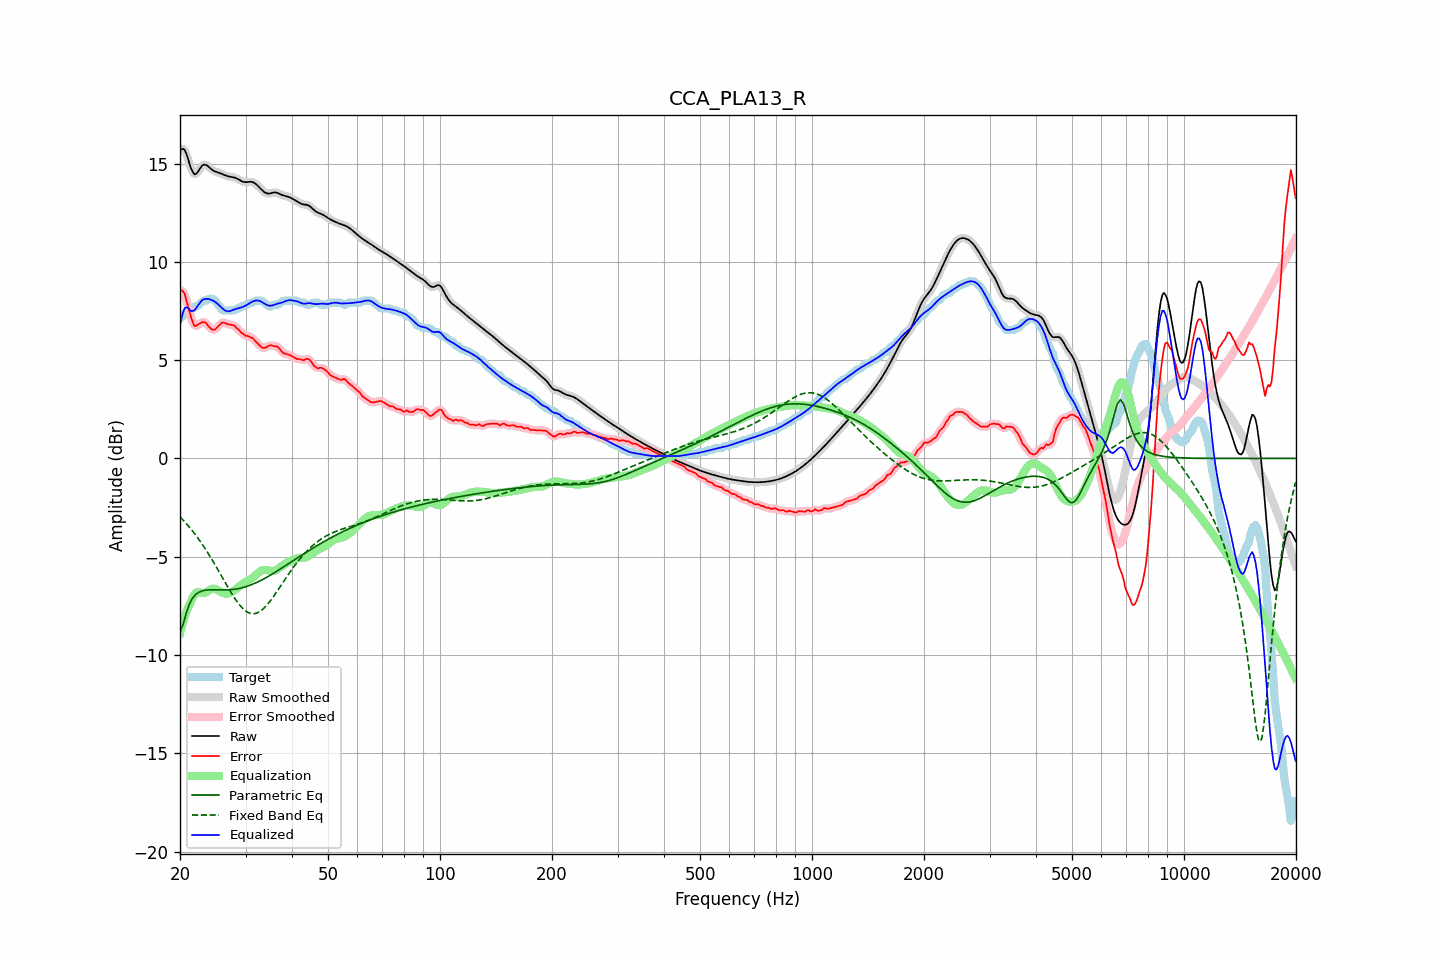

The data file committed next to this chart (first rows):
frequency, raw, error, smoothed, error_smoothed, equalization, parametric_eq, fixed_band_eq, equalized_raw, equalized_smoothed, target
20.00, 15.63, 8.51, 15.64, 8.54, -8.89, -8.82, -2.97, 6.75, 6.75, 7.13
20.20, 15.73, 8.56, 15.73, 8.54, -8.58, -8.62, -3.05, 7.15, 7.15, 7.18
20.40, 15.75, 8.49, 15.74, 8.47, -8.30, -8.43, -3.14, 7.46, 7.45, 7.26
20.61, 15.69, 8.36, 15.67, 8.31, -8.04, -8.14, -3.23, 7.65, 7.63, 7.33
20.81, 15.49, 8.02, 15.49, 8.05, -7.80, -7.85, -3.32, 7.69, 7.69, 7.47
21.02, 15.25, 7.72, 15.24, 7.74, -7.59, -7.61, -3.41, 7.66, 7.65, 7.53
21.23, 14.97, 7.44, 14.98, 7.42, -7.41, -7.38, -3.51, 7.56, 7.57, 7.53
21.44, 14.73, 7.14, 14.74, 7.14, -7.25, -7.23, -3.61, 7.49, 7.49, 7.59
21.66, 14.57, 6.92, 14.56, 6.92, -7.05, -7.08, -3.71, 7.51, 7.51, 7.64
21.87, 14.45, 6.74, 14.48, 6.78, -6.92, -6.99, -3.82, 7.53, 7.56, 7.72
22.09, 14.48, 6.75, 14.48, 6.75, -6.84, -6.90, -3.92, 7.64, 7.65, 7.73
22.31, 14.57, 6.81, 14.56, 6.78, -6.81, -6.85, -4.04, 7.76, 7.75, 7.76
22.54, 14.69, 6.85, 14.69, 6.86, -6.81, -6.80, -4.15, 7.87, 7.88, 7.84
22.76, 14.82, 6.90, 14.81, 6.90, -6.83, -6.77, -4.27, 7.98, 7.98, 7.91
22.99, 14.91, 6.94, 14.90, 6.93, -6.85, -6.74, -4.39, 8.06, 8.05, 7.97
23.22, 14.95, 6.92, 14.94, 6.93, -6.85, -6.72, -4.51, 8.10, 8.10, 8.03
23.45, 14.94, 6.91, 14.94, 6.89, -6.82, -6.70, -4.63, 8.12, 8.12, 8.03
23.69, 14.89, 6.81, 14.89, 6.81, -6.77, -6.69, -4.76, 8.12, 8.12, 8.09
23.92, 14.82, 6.70, 14.82, 6.71, -6.72, -6.69, -4.89, 8.10, 8.11, 8.13
24.16, 14.75, 6.62, 14.75, 6.62, -6.67, -6.68, -5.03, 8.08, 8.08, 8.13
24.40, 14.68, 6.56, 14.69, 6.56, -6.64, -6.68, -5.16, 8.05, 8.05, 8.13
24.65, 14.63, 6.54, 14.63, 6.55, -6.63, -6.68, -5.30, 8.00, 8.01, 8.09
24.89, 14.59, 6.57, 14.60, 6.58, -6.64, -6.68, -5.44, 7.95, 7.95, 8.03
25.14, 14.57, 6.66, 14.57, 6.65, -6.68, -6.69, -5.58, 7.89, 7.89, 7.90
25.39, 14.54, 6.75, 14.54, 6.74, -6.72, -6.69, -5.72, 7.82, 7.82, 7.79
25.65, 14.51, 6.81, 14.51, 6.83, -6.77, -6.69, -5.87, 7.74, 7.74, 7.70
25.91, 14.48, 6.91, 14.48, 6.88, -6.82, -6.69, -6.01, 7.66, 7.66, 7.57
26.16, 14.44, 6.92, 14.44, 6.90, -6.86, -6.69, -6.15, 7.59, 7.59, 7.53
26.43, 14.40, 6.88, 14.41, 6.89, -6.88, -6.69, -6.30, 7.53, 7.53, 7.53
26.69, 14.37, 6.85, 14.37, 6.85, -6.88, -6.69, -6.44, 7.50, 7.50, 7.53
26.96, 14.35, 6.82, 14.35, 6.83, -6.87, -6.69, -6.58, 7.48, 7.48, 7.53
27.23, 14.33, 6.81, 14.33, 6.81, -6.84, -6.68, -6.72, 7.49, 7.50, 7.53
27.50, 14.32, 6.80, 14.32, 6.80, -6.80, -6.67, -6.85, 7.52, 7.52, 7.53
27.77, 14.31, 6.78, 14.31, 6.77, -6.75, -6.66, -6.98, 7.55, 7.55, 7.53
28.05, 14.29, 6.75, 14.28, 6.73, -6.70, -6.65, -7.11, 7.59, 7.59, 7.54
28.33, 14.25, 6.64, 14.25, 6.67, -6.64, -6.64, -7.23, 7.61, 7.61, 7.61
28.62, 14.21, 6.59, 14.21, 6.58, -6.58, -6.63, -7.34, 7.64, 7.64, 7.63
28.90, 14.17, 6.52, 14.17, 6.50, -6.51, -6.61, -7.44, 7.66, 7.66, 7.65
29.19, 14.12, 6.40, 14.12, 6.43, -6.44, -6.59, -7.54, 7.68, 7.68, 7.72
29.48, 14.08, 6.36, 14.09, 6.35, -6.38, -6.57, -7.63, 7.70, 7.71, 7.73
29.78, 14.06, 6.29, 14.06, 6.29, -6.32, -6.55, -7.70, 7.74, 7.74, 7.77
30.08, 14.05, 6.23, 14.06, 6.25, -6.27, -6.52, -7.77, 7.78, 7.78, 7.83
30.38, 14.06, 6.23, 14.06, 6.22, -6.23, -6.50, -7.82, 7.83, 7.83, 7.83
30.68, 14.07, 6.20, 14.07, 6.20, -6.18, -6.47, -7.86, 7.89, 7.89, 7.87
30.99, 14.07, 6.15, 14.07, 6.17, -6.14, -6.44, -7.89, 7.94, 7.94, 7.93
31.30, 14.06, 6.14, 14.06, 6.11, -6.08, -6.41, -7.90, 7.98, 7.98, 7.93
31.61, 14.03, 6.05, 14.03, 6.05, -6.02, -6.37, -7.90, 8.01, 8.01, 7.98
31.93, 13.98, 5.95, 13.97, 5.97, -5.94, -6.34, -7.88, 8.03, 8.03, 8.03
32.24, 13.90, 5.88, 13.90, 5.88, -5.87, -6.30, -7.86, 8.04, 8.04, 8.03
32.57, 13.82, 5.80, 13.82, 5.79, -5.80, -6.26, -7.82, 8.03, 8.03, 8.03
32.89, 13.74, 5.71, 13.74, 5.71, -5.74, -6.22, -7.77, 8.00, 8.00, 8.03
33.22, 13.66, 5.63, 13.65, 5.65, -5.70, -6.18, -7.71, 7.96, 7.96, 8.02
33.55, 13.58, 5.63, 13.58, 5.62, -5.68, -6.13, -7.64, 7.90, 7.91, 7.95
33.89, 13.52, 5.64, 13.52, 5.63, -5.67, -6.09, -7.55, 7.85, 7.86, 7.89
34.23, 13.49, 5.67, 13.49, 5.67, -5.68, -6.04, -7.47, 7.81, 7.81, 7.82
34.57, 13.47, 5.72, 13.47, 5.72, -5.69, -6.00, -7.37, 7.78, 7.78, 7.75
34.92, 13.48, 5.76, 13.48, 5.74, -5.71, -5.95, -7.27, 7.77, 7.77, 7.73
35.27, 13.50, 5.76, 13.50, 5.75, -5.73, -5.90, -7.16, 7.77, 7.77, 7.74
35.62, 13.52, 5.71, 13.52, 5.73, -5.73, -5.85, -7.04, 7.80, 7.79, 7.81
35.97, 13.53, 5.71, 13.53, 5.72, -5.71, -5.80, -6.93, 7.83, 7.82, 7.83
... 635 more rows
